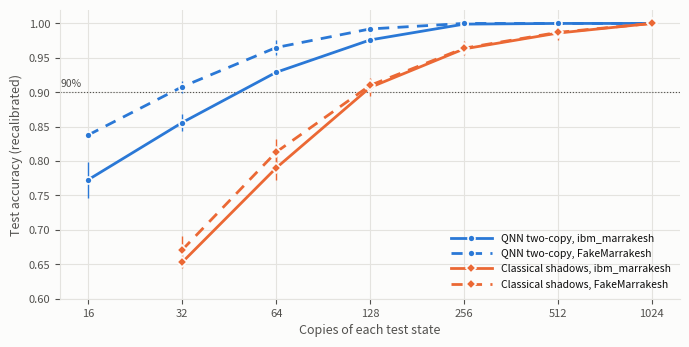

Recreate this plot in Python. (Note: this script raises an exception after producing the figure.)
"""Figure: 2-qubit purity test on ibm_marrakesh vs FakeMarrakesh, accuracy vs copies.

Numbers from H3XY/Entangle results/review_hardware.md (stage 7; mean +- std over 2 runs,
subsampled from device counts, recalibrated on 20 labelled device states).
Usage: python figures/make_entangle_hw_purity.py  -> figures/entangle_hw_purity.png
"""
import os

import matplotlib

matplotlib.use("Agg")
import matplotlib.pyplot as plt  # noqa: E402

COPIES = [16, 32, 64, 128, 256, 512, 1024]
DATA = {  # (label, color, linestyle, means, stds); None = not measured
    "QNN two-copy, ibm_marrakesh": ("#2a78d6", "-", [0.773, 0.856, 0.929, 0.976, 0.999, 1.000, 1.000],
                                    [0.026, 0.012, 0.005, 0.002, 0.000, 0.000, 0.000]),
    "QNN two-copy, FakeMarrakesh": ("#2a78d6", (0, (4, 3)), [0.838, 0.908, 0.965, 0.992, 1.000, 1.000, 1.000],
                                    [0.002, 0.009, 0.011, 0.001, 0.000, 0.000, 0.000]),
    "Classical shadows, ibm_marrakesh": ("#eb6834", "-", [None, 0.653, 0.790, 0.907, 0.963, 0.986, 1.000],
                                         [None, 0.008, 0.018, 0.012, 0.001, 0.005, 0.000]),
    "Classical shadows, FakeMarrakesh": ("#eb6834", (0, (4, 3)), [None, 0.671, 0.813, 0.910, 0.964, 0.987, 1.000],
                                         [None, 0.020, 0.019, 0.011, 0.010, 0.011, 0.000]),
}
TEXT, TEXT2, SURFACE, GRID = "#0b0b0b", "#52514e", "#fcfcfb", "#e4e3df"

fig, ax = plt.subplots(figsize=(7, 3.6), dpi=170)
fig.patch.set_facecolor(SURFACE)
ax.set_facecolor(SURFACE)
for s in ("top", "right"):
    ax.spines[s].set_visible(False)
for s in ("left", "bottom"):
    ax.spines[s].set_color(GRID)
ax.tick_params(colors=TEXT2, labelsize=8)
ax.grid(color=GRID, linewidth=0.8, zorder=0)
ax.axhline(0.9, color=TEXT2, linewidth=0.8, linestyle=":")
ax.text(13, 0.905, "90%", color=TEXT2, fontsize=7.5, va="bottom")
for label, (color, ls, m, sd) in DATA.items():
    xs = [c for c, v in zip(COPIES, m) if v is not None]
    ys = [v for v in m if v is not None]
    es = [e for e in sd if e is not None]
    marker = "o" if label.startswith("QNN") else "D"
    ax.errorbar(xs, ys, yerr=es, fmt="none", ecolor=color, elinewidth=1, capsize=0, zorder=2)
    ax.plot(xs, ys, color=color, linestyle=ls, linewidth=2, marker=marker, markersize=5,
            markeredgecolor=SURFACE, markeredgewidth=1.2, label=label, zorder=3)
ax.set_xscale("log", base=2)
ax.set_xticks(COPIES)
ax.set_xticklabels([str(c) for c in COPIES])
ax.set_ylim(0.6, 1.02)
ax.set_xlabel("Copies of each test state", color=TEXT2, fontsize=9)
ax.set_ylabel("Test accuracy (recalibrated)", color=TEXT2, fontsize=9)
ax.legend(frameon=False, fontsize=7.5, labelcolor=TEXT, loc="lower right", handlelength=4)
fig.tight_layout()
fig.savefig(os.path.join(os.path.dirname(os.path.abspath(__file__)), "entangle_hw_purity.png"), facecolor=SURFACE)
print("Wrote figures/entangle_hw_purity.png")
